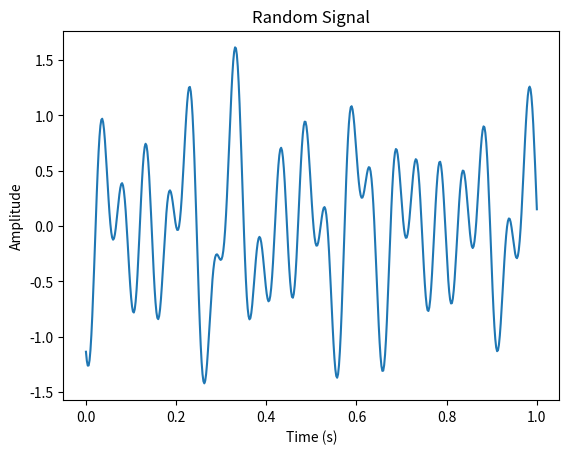

This chart was generated by the following Python code:
"""
Generated using ChatGPT
"""
import numpy as np
import matplotlib.pyplot as plt
from scipy.io import savemat

def generate_random_signal(lower_freq, upper_freq, duration, sample_rate, num_components):
    """
    Generates a time signal with random Fourier composition within the given frequency range.

    Args:
        lower_freq (float): Lower bound for frequencies.
        upper_freq (float): Upper bound for frequencies.
        duration (float): Duration of the signal in seconds.
        sample_rate (int): Number of samples per second (sampling rate).

    Returns:
        numpy.ndarray: Generated time signal.
    """
    num_samples = int(duration * sample_rate)
    time = np.linspace(0, duration, num_samples)
    signal = np.zeros(num_samples)

    for _ in range(num_components):
        freq = np.random.uniform(lower_freq, upper_freq)
        phase = np.random.uniform(0, 2 * np.pi)
        amplitude = np.random.uniform(0.1, 1.0)
        component = amplitude * np.sin(2 * np.pi * freq * time + phase)
        signal += component

    return signal

if __name__ == "__main__":
    lower_freq = 5      # Lower bound for frequencies
    upper_freq = 20     # Upper bound for frequencies
    duration = 1        # Duration of the signal in seconds
    sample_rate = 500   # Number of samples per second (sampling rate)
    num_components = 5  # Random number of Fourier components


    # Generate the random signal
    signal = generate_random_signal(lower_freq, upper_freq, duration, sample_rate, num_components)

    # Plot the signal
    time = np.linspace(0, duration, len(signal))
    plt.plot(time, signal)
    plt.xlabel('Time (s)')
    plt.ylabel('Amplitude')
    plt.title('Random Signal')
    plt.show()

    # Save the signal as a matfile
    savemat("random_signal.mat", {"signal": signal})
